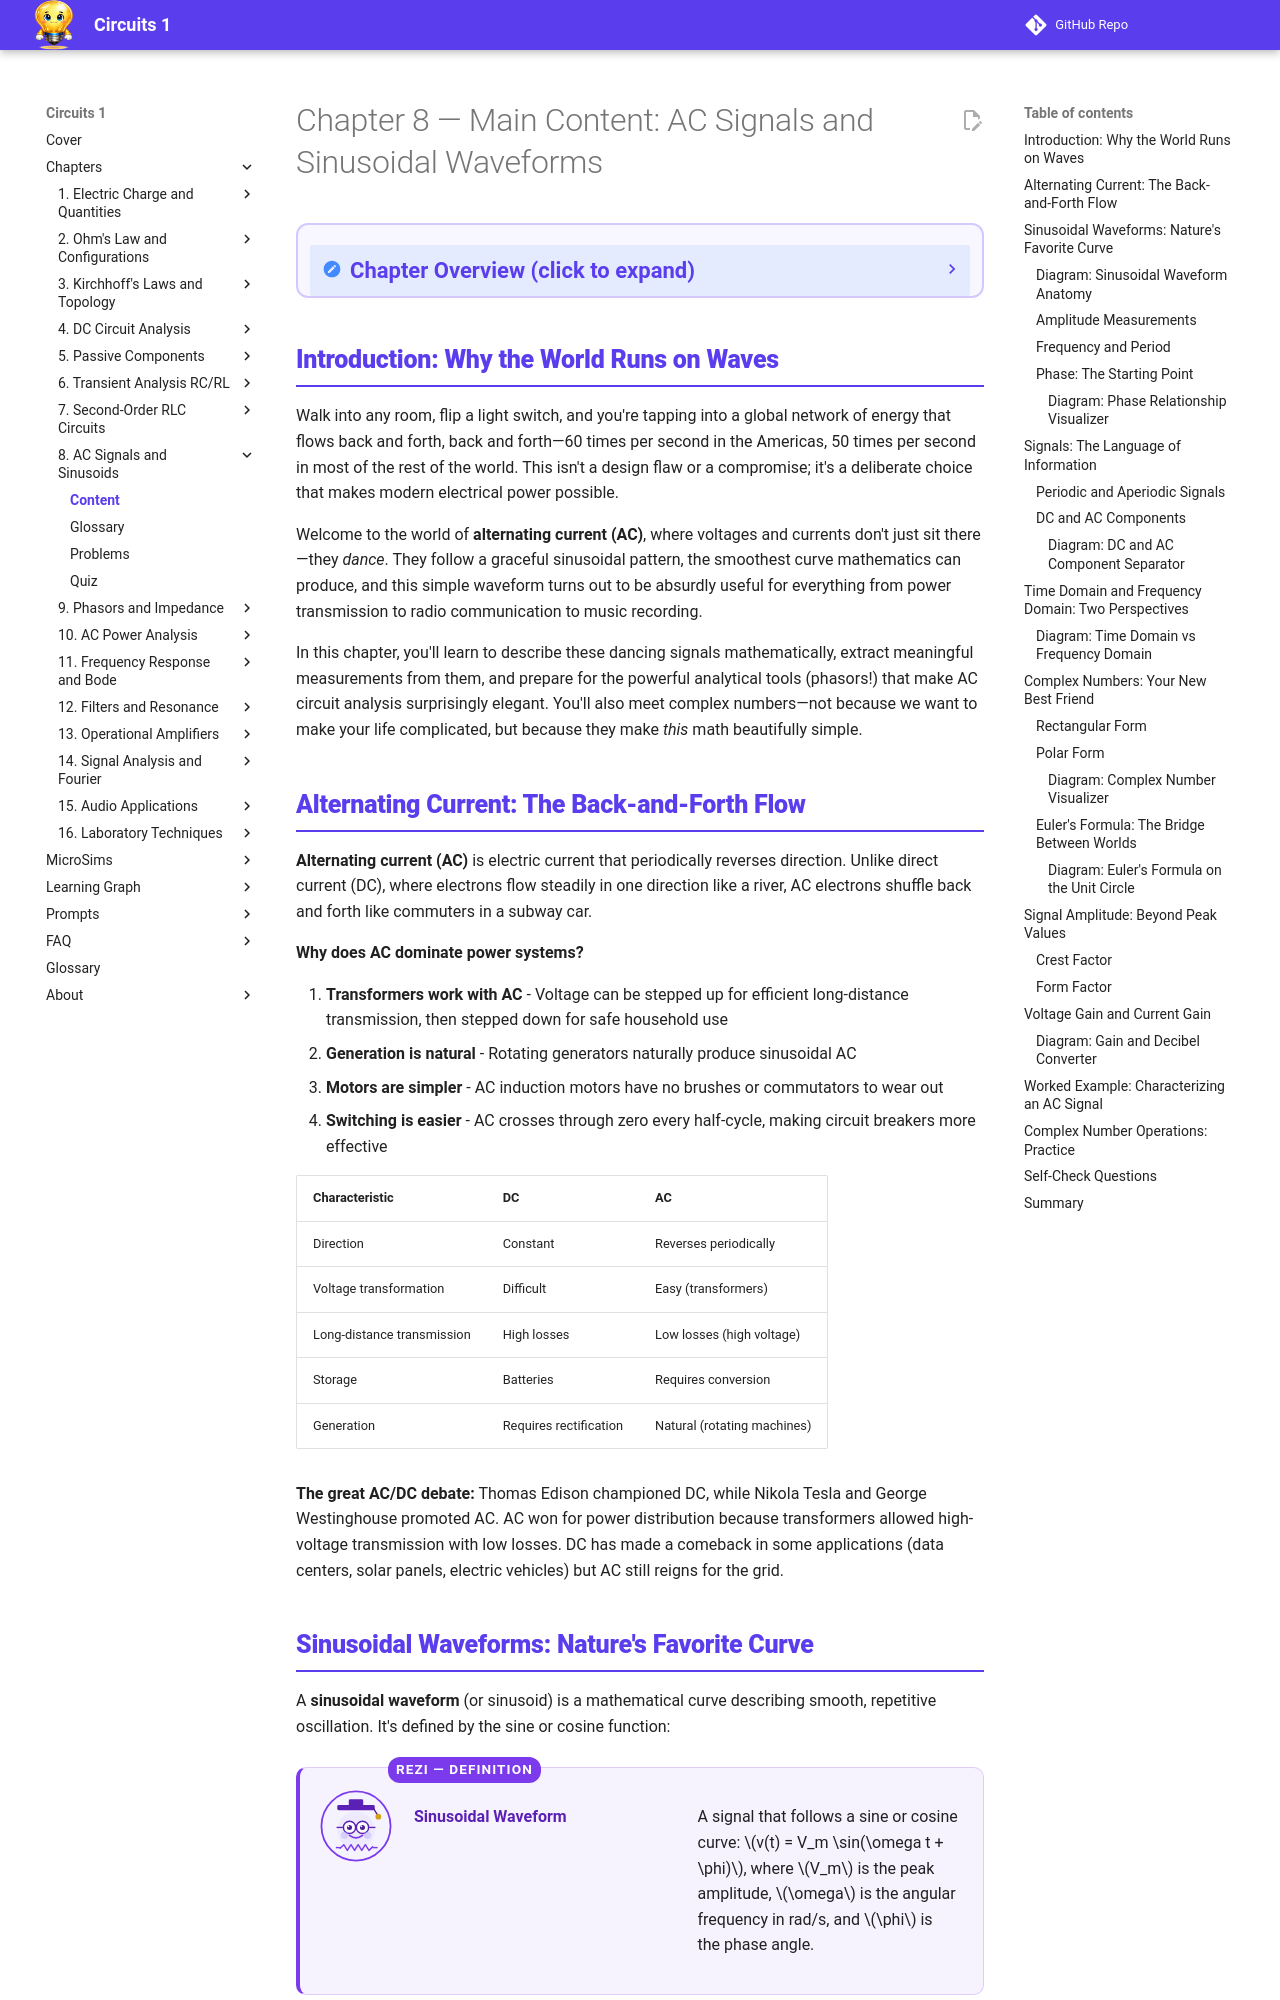

repository: dmccreary/circuits · page: chapters/08-ac-signals-sinusoidal/content/index.html · generator: mkdocs

---
title: "Chapter 8 — Main Content: AC Signals and Sinusoidal Waveforms"
---

<div class="unit1-styled" markdown>

# Chapter 8 — Main Content: AC Signals and Sinusoidal Waveforms

<details class="video-overview">
<summary><strong>Chapter Overview</strong> (click to expand)</summary>

Alternating current signals are the language of power systems and communications, and the sinusoidal waveform is their most fundamental form. This chapter establishes how to mathematically describe sinusoids using amplitude, frequency, period, and phase, and introduces RMS values as the key measure for relating AC magnitudes to equivalent DC power delivery.

**Key Takeaways**

1. A sinusoidal waveform is fully described by its amplitude, angular frequency ω, and phase angle φ in the expression v(t) = Vₘ cos(ωt + φ).
2. The RMS (root mean square) value of a sinusoid equals its peak amplitude divided by √2, and represents the equivalent DC voltage for the same average power.
3. Phase difference between voltage and current signals is a critical quantity in AC circuits and sets up the phasor analysis introduced in the next chapter.

</details>

## Introduction: Why the World Runs on Waves

Walk into any room, flip a light switch, and you're tapping into a global network of energy that flows back and forth, back and forth—60 times per second in the Americas, 50 times per second in most of the rest of the world. This isn't a design flaw or a compromise; it's a deliberate choice that makes modern electrical power possible.

Welcome to the world of **alternating current (AC)**, where voltages and currents don't just sit there—they *dance*. They follow a graceful sinusoidal pattern, the smoothest curve mathematics can produce, and this simple waveform turns out to be absurdly useful for everything from power transmission to radio communication to music recording.

In this chapter, you'll learn to describe these dancing signals mathematically, extract meaningful measurements from them, and prepare for the powerful analytical tools (phasors!) that make AC circuit analysis surprisingly elegant. You'll also meet complex numbers—not because we want to make your life complicated, but because they make *this* math beautifully simple.
